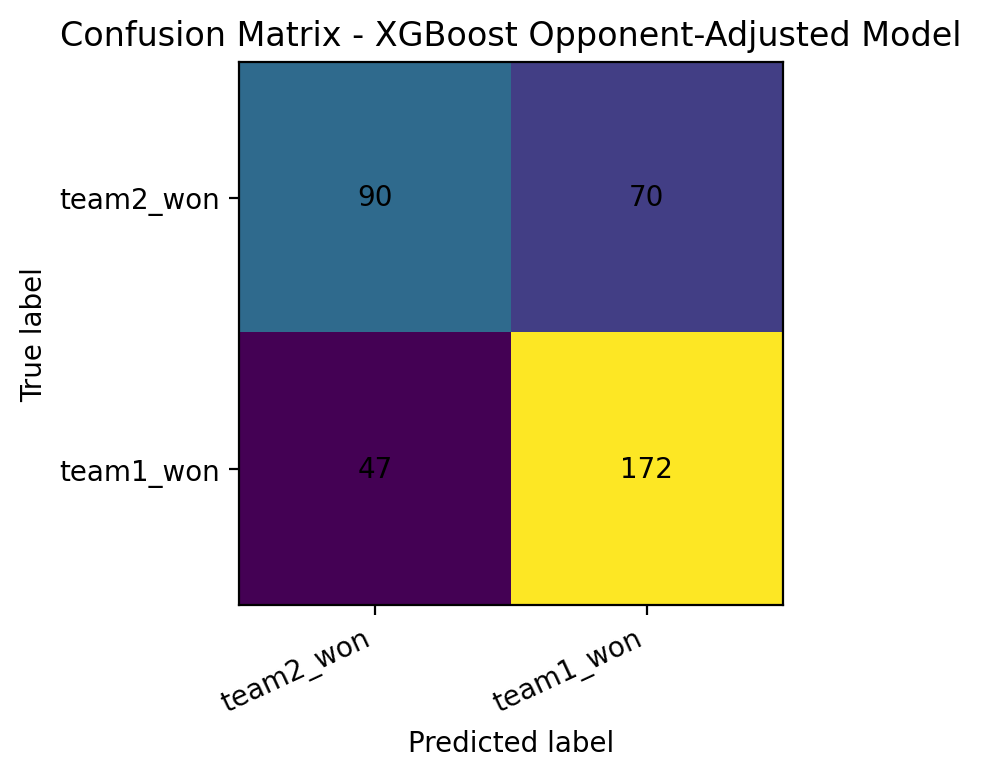

Source data for this figure (header and first rows):
, predicted_team2_won, predicted_team1_won
actual_team2_won, 90, 70
actual_team1_won, 47, 172
